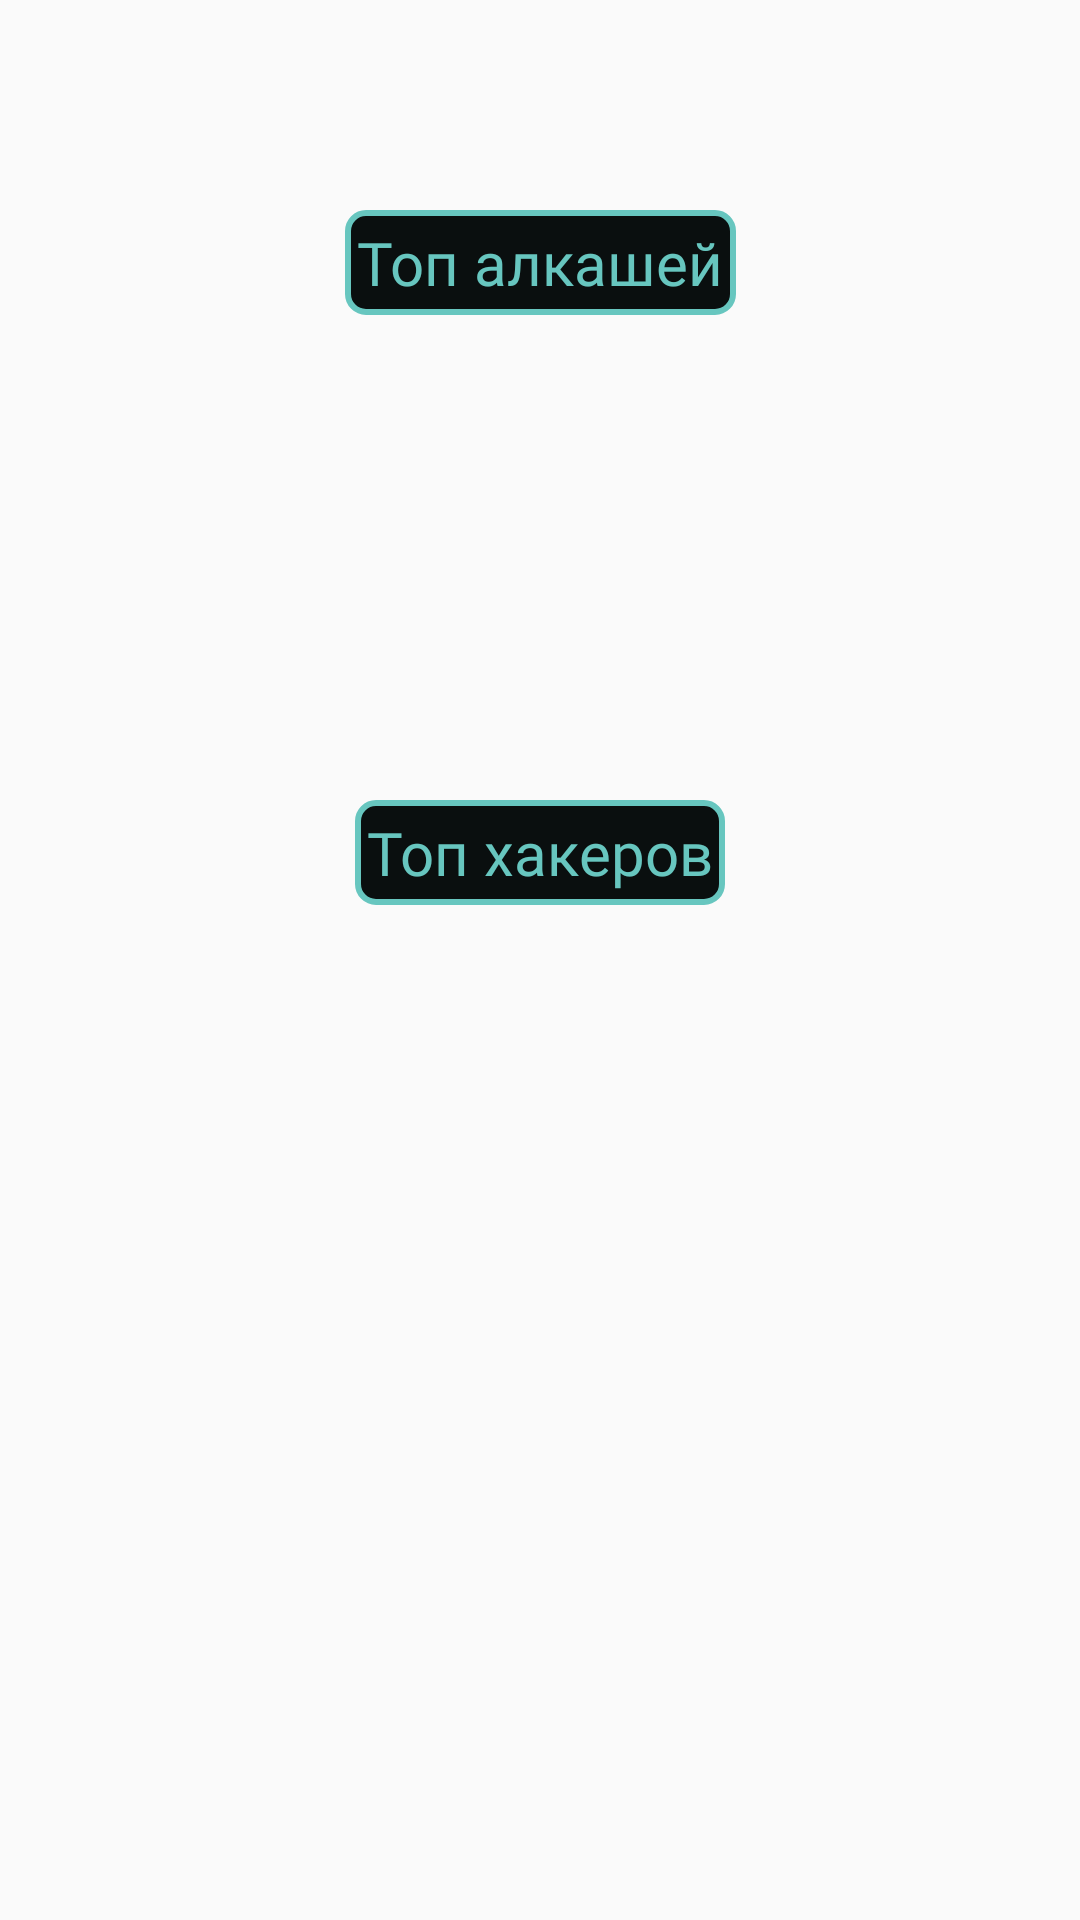

Here is an Android app screen rendered from its layout file. Give the layout XML and the strings, colors and styles it references.
<!-- AndroidManifest.xml: application theme Theme.AppCompat.Light.NoActionBar.FullScreen -->
<!-- res/layout/fragment_statistic.xml -->
<?xml version="1.0" encoding="utf-8"?>
<androidx.constraintlayout.widget.ConstraintLayout xmlns:android="http://schemas.android.com/apk/res/android"
    xmlns:app="http://schemas.android.com/apk/res-auto"
    xmlns:tools="http://schemas.android.com/tools"
    android:layout_width="match_parent"
    android:layout_height="match_parent"
    android:background="@drawable/background_statistic">

    <TextView
        android:id="@+id/textView"
        android:layout_width="wrap_content"
        android:layout_height="wrap_content"
        android:layout_marginTop="70dp"
        android:background="@drawable/style_background"
        android:fontFamily="@font/hack"
        android:padding="4dp"
        android:text="Топ алкашей"
        android:textColor="@color/colorMain"
        android:textSize="20sp"
        app:layout_constraintEnd_toEndOf="parent"
        app:layout_constraintStart_toStartOf="parent"
        app:layout_constraintTop_toTopOf="parent" />

    <LinearLayout
        android:id="@+id/linearLayout"
        android:layout_width="0dp"
        android:layout_height="wrap_content"
        android:orientation="vertical"
        app:layout_constraintEnd_toEndOf="parent"
        app:layout_constraintStart_toStartOf="@+id/textView"
        app:layout_constraintTop_toBottomOf="@+id/textView">

        <TextView
            android:id="@+id/tvTopAlco1"
            android:layout_width="match_parent"
            android:layout_height="wrap_content"
            android:fontFamily="@font/hack"
            android:textColor="@color/colorMain"
            android:textSize="18sp" />

        <TextView
            android:id="@+id/tvTopAlco2"
            android:layout_width="match_parent"
            android:layout_height="wrap_content"
            android:fontFamily="@font/hack"
            android:textColor="@color/colorMain"
            android:textSize="18sp" />

        <TextView
            android:id="@+id/tvTopAlco3"
            android:layout_width="match_parent"
            android:layout_height="wrap_content"
            android:fontFamily="@font/hack"
            android:textColor="@color/colorMain"
            android:textSize="18sp" />

        <TextView
            android:id="@+id/tvTopAlco4"
            android:layout_width="match_parent"
            android:layout_height="wrap_content"
            android:fontFamily="@font/hack"
            android:textColor="@color/colorMain"
            android:textSize="18sp"/>

        <TextView
            android:id="@+id/tvTopAlco5"
            android:layout_width="match_parent"
            android:layout_height="wrap_content"
            android:fontFamily="@font/hack"
            android:textColor="@color/colorMain"
            android:textSize="18sp" />

    </LinearLayout>

    <TextView
        android:id="@+id/textView3"
        android:layout_width="wrap_content"
        android:layout_height="wrap_content"
        android:layout_marginTop="40dp"
        android:background="@drawable/style_background"
        android:fontFamily="@font/hack"
        android:padding="4dp"
        android:text="Топ хакеров"
        android:textColor="@color/colorMain"
        android:textSize="20sp"
        app:layout_constraintEnd_toEndOf="parent"
        app:layout_constraintStart_toStartOf="parent"
        app:layout_constraintTop_toBottomOf="@+id/linearLayout" />

    <LinearLayout
        android:id="@+id/linearLayout2"
        android:layout_width="0dp"
        android:layout_height="wrap_content"
        android:gravity="center"
        android:orientation="vertical"
        app:layout_constraintEnd_toEndOf="parent"
        app:layout_constraintStart_toStartOf="@+id/textView3"
        app:layout_constraintTop_toBottomOf="@+id/textView3">

        <TextView
            android:id="@+id/tvTopLevel1"
            android:layout_width="match_parent"
            android:layout_height="wrap_content"
            android:fontFamily="@font/hack"
            android:textColor="@color/colorMain"
            android:textSize="18sp" />

        <TextView
            android:id="@+id/tvTopLevel2"
            android:layout_width="match_parent"
            android:layout_height="wrap_content"
            android:fontFamily="@font/hack"
            android:textColor="@color/colorMain"
            android:textSize="18sp" />

        <TextView
            android:id="@+id/tvTopLevel3"
            android:layout_width="match_parent"
            android:layout_height="wrap_content"
            android:fontFamily="@font/hack"
            android:textColor="@color/colorMain"
            android:textSize="18sp" />

        <TextView
            android:id="@+id/tvTopLevel4"
            android:layout_width="match_parent"
            android:layout_height="wrap_content"
            android:fontFamily="@font/hack"
            android:textColor="@color/colorMain"
            android:textSize="18sp" />

        <TextView
            android:id="@+id/tvTopLevel5"
            android:layout_width="match_parent"
            android:layout_height="wrap_content"
            android:fontFamily="@font/hack"
            android:textColor="@color/colorMain"
            android:textSize="18sp" />

    </LinearLayout>
</androidx.constraintlayout.widget.ConstraintLayout>
<!-- resources referenced by this layout -->
<resources>
  <color name="colorMain">#67C6BF</color>
  <!-- drawable style_background (drawable) -->
  <?xml version="1.0" encoding="utf-8"?>
  <shape xmlns:android="http://schemas.android.com/apk/res/android">
      <solid android:color="@color/colorBackDark" />
      <stroke android:width="2dp"
          android:color="@color/colorMain"/>
      <corners android:radius="6dp"/>
  </shape>
  <style name="Theme.AppCompat.Light.NoActionBar.FullScreen" parent="@style/Theme.AppCompat.Light.NoActionBar">
          <item name="android:windowNoTitle">true</item>
          <item name="android:windowActionBar">false</item>
          <item name="android:windowFullscreen">true</item>
          <item name="android:windowContentOverlay">@null</item>
      </style>
  <color name="colorBackDark">#0A0F0F</color>
</resources>
